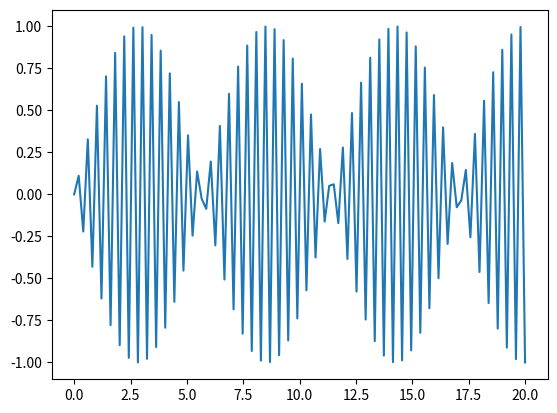

This chart was generated by the following Python code:
import numpy as np
import pandas as pd
import matplotlib.pyplot as plt 

p = np.linspace(0,20,100)
plt.plot(p,np.sin(15*p))
plt.show()

